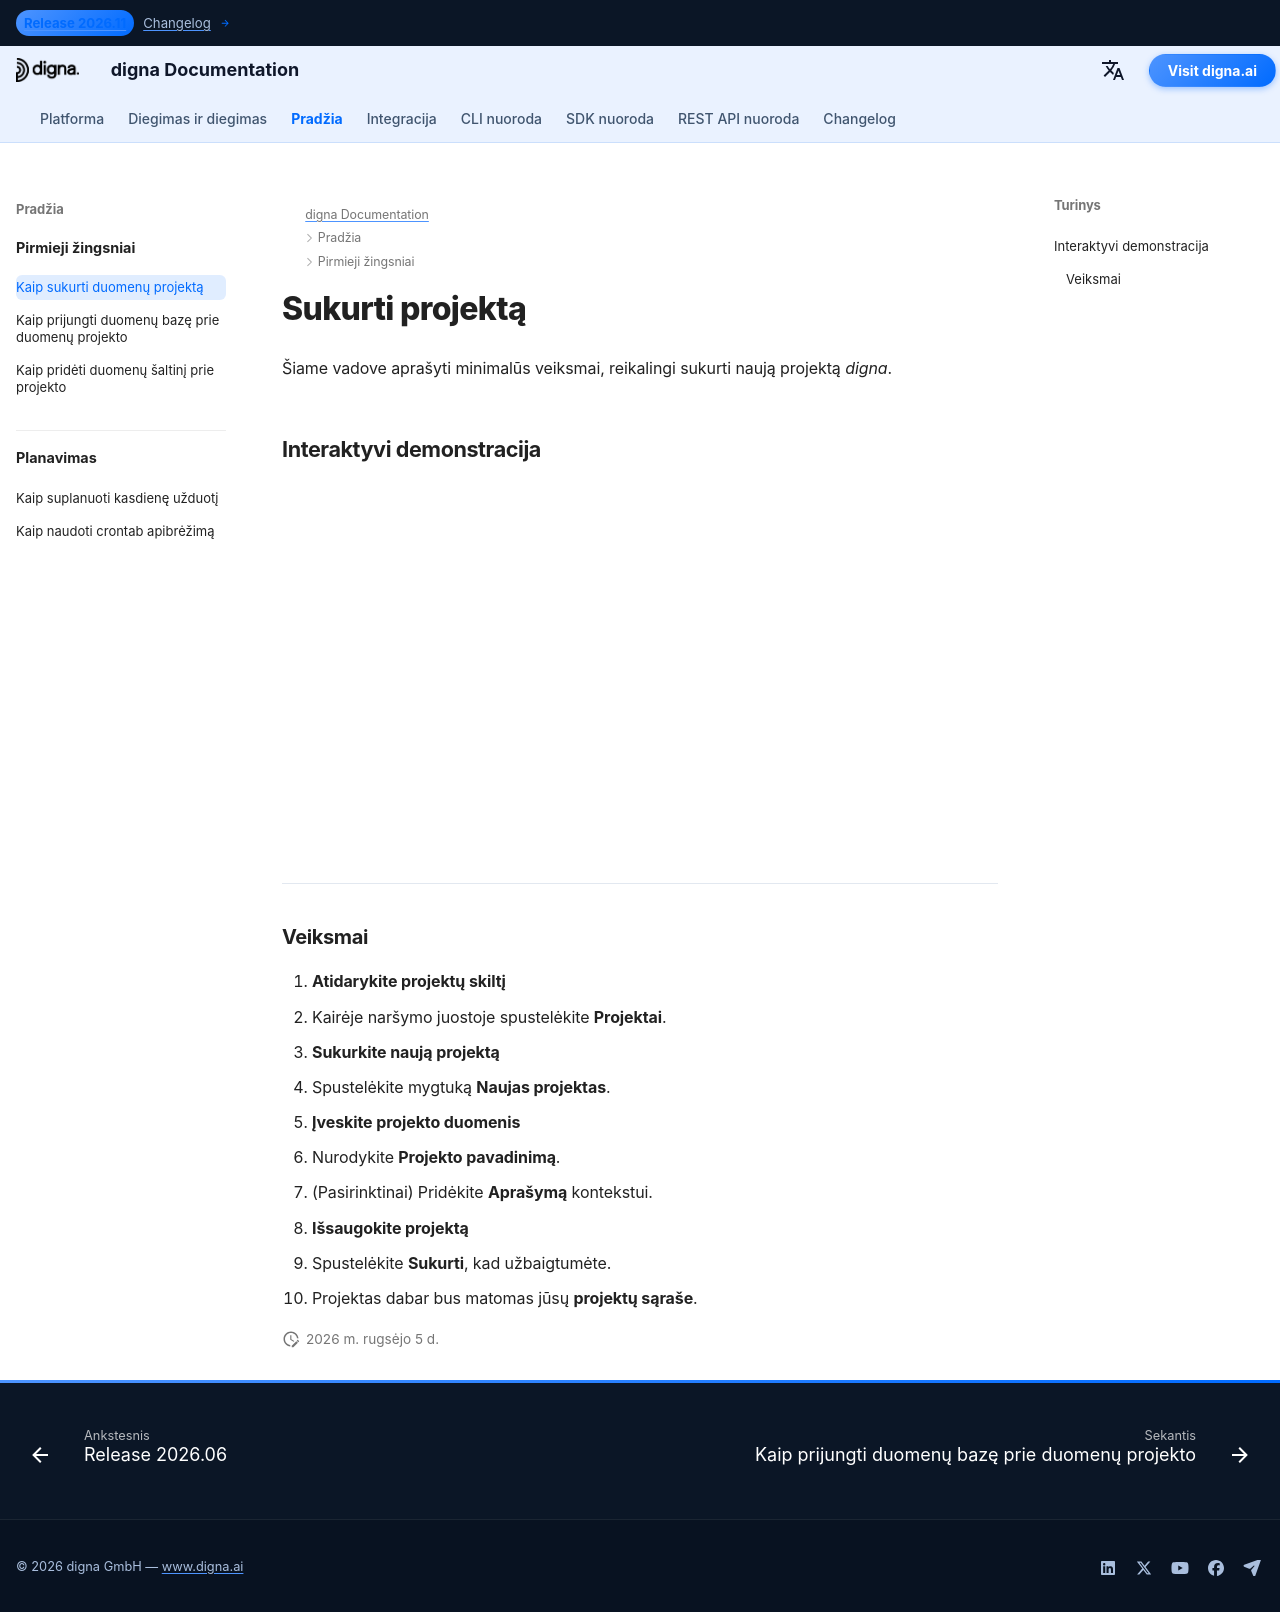

repository: dignaai/digna-docs · page: lt/getting_started/how_to_create_project/index.html · generator: mkdocs

---
title: Sukurti projektą | digna dokumentacija
description: Žingsnis po žingsnio vadovas, kaip sukurti naują projektą digna. Sužinokite, kaip atidaryti projektų skiltį, įvesti duomenis ir išsaugoti projektus su interaktyvia demonstracija.
image: /assets/logo_square.png
---


# Sukurti projektą

Šiame vadove aprašyti minimalūs veiksmai, reikalingi sukurti naują projektą *digna*.  



## Interaktyvi demonstracija


<!--ARCADE EMBED START--><div style="position: relative; padding-bottom: calc(45.27777777777778% + 41px); height: 0; width: 100%;"><iframe src="https://demo.arcade.software/1YT62kcY77UfjZreMhLz?embed&embed_mobile=tab&embed_desktop=inline&show_copy_link=true" title="Create a New Data Project" frameborder="0" loading="lazy" webkitallowfullscreen mozallowfullscreen allowfullscreen allow="clipboard-write" style="position: absolute; top: 0; left: 0; width: 100%; height: 100%; color-scheme: light;" ></iframe></div><!--ARCADE EMBED END-->

---


### Veiksmai

1. **Atidarykite projektų skiltį**
   - Kairėje naršymo juostoje spustelėkite **Projektai**.

2. **Sukurkite naują projektą**
   - Spustelėkite mygtuką **Naujas projektas**.

3. **Įveskite projekto duomenis**
   - Nurodykite **Projekto pavadinimą**.  
   - (Pasirinktinai) Pridėkite **Aprašymą** kontekstui.

4. **Išsaugokite projektą**
   - Spustelėkite **Sukurti**, kad užbaigtumėte.  
   - Projektas dabar bus matomas jūsų **projektų sąraše**.
